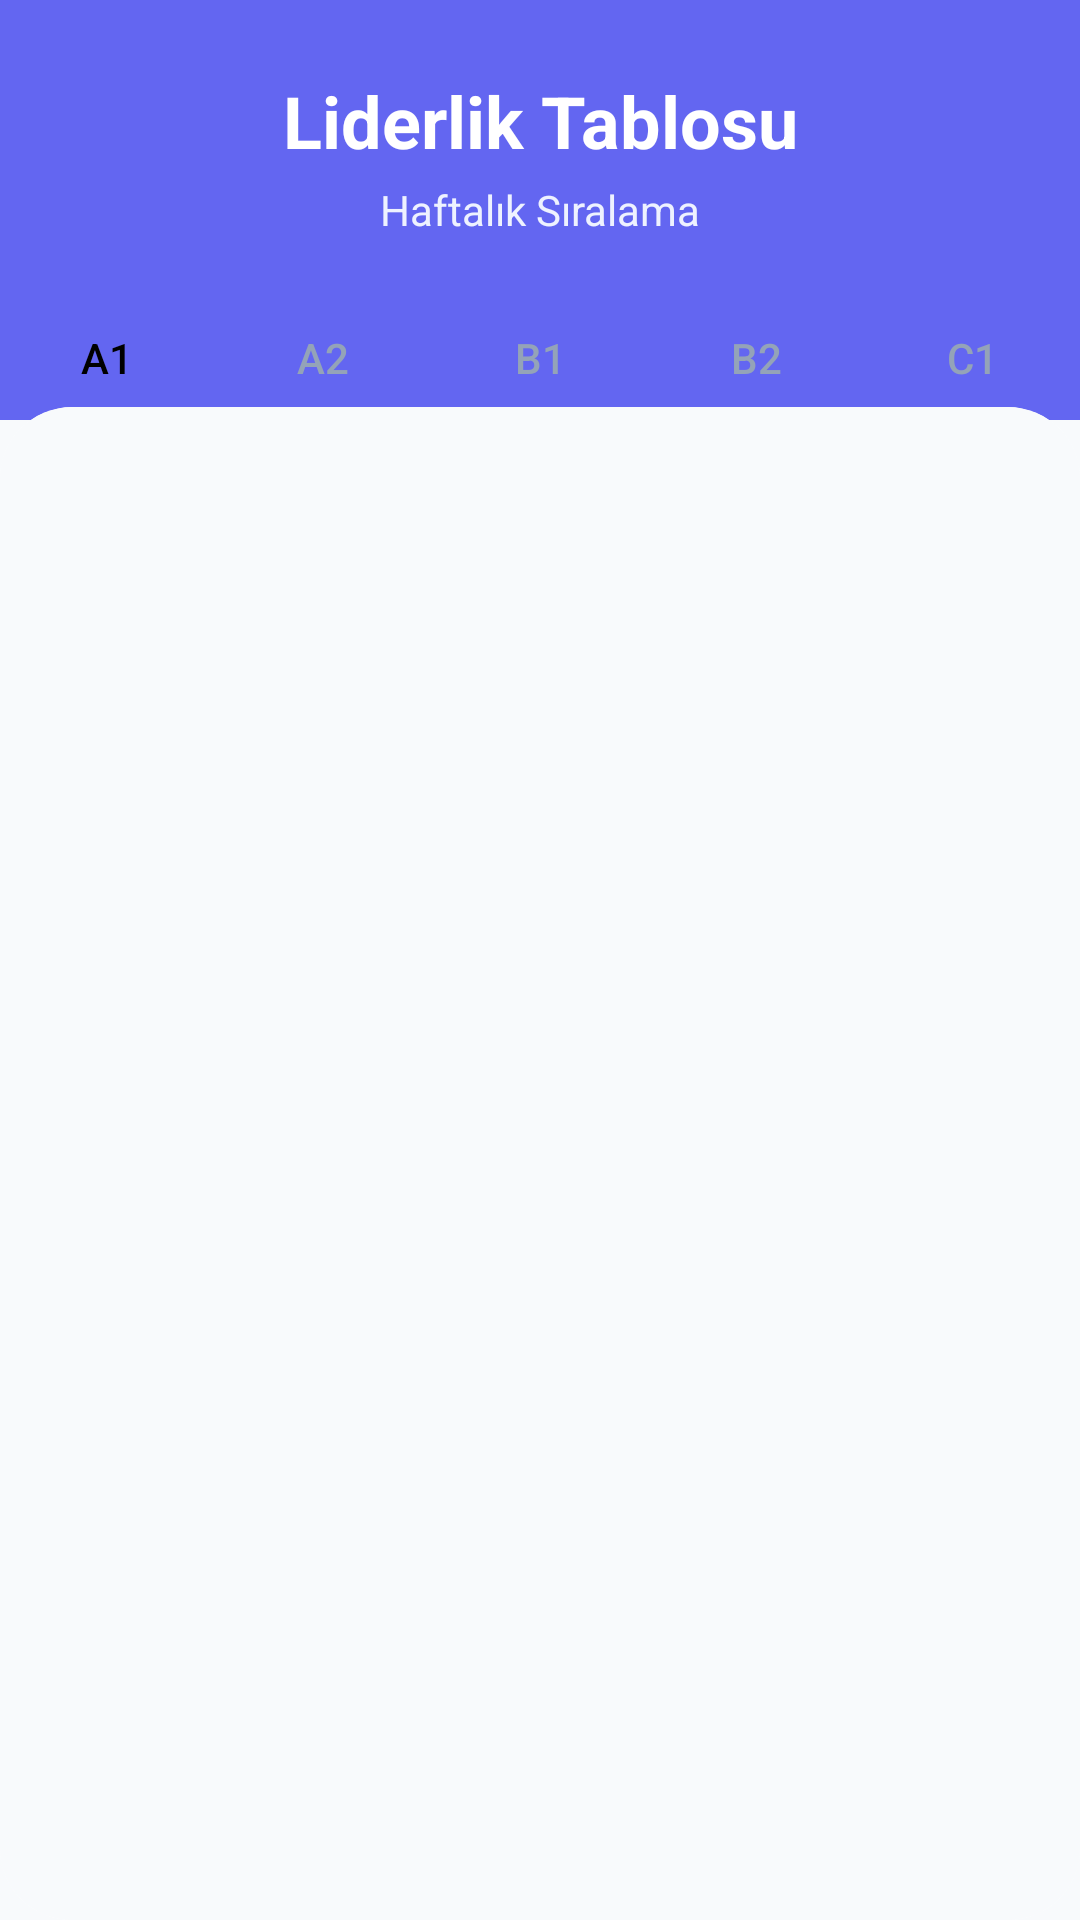

Android layout source for this screen:
<!-- AndroidManifest.xml: application theme Theme.Proje2 -->
<!-- res/layout/fragment_leaderboard.xml -->
<?xml version="1.0" encoding="utf-8"?>
<androidx.constraintlayout.widget.ConstraintLayout xmlns:android="http://schemas.android.com/apk/res/android"
    xmlns:app="http://schemas.android.com/apk/res-auto"
    xmlns:tools="http://schemas.android.com/tools"
    android:layout_width="match_parent"
    android:layout_height="match_parent"
    android:background="@color/bg_main">

    
    <View
        android:id="@+id/headerBg"
        android:layout_width="match_parent"
        android:layout_height="140dp"
        android:background="@color/accent_indigo"
        app:layout_constraintTop_toTopOf="parent" />

    <ImageButton
        android:id="@+id/btnMenu"
        android:layout_width="48dp"
        android:layout_height="48dp"
        android:layout_marginTop="16dp"
        android:layout_marginEnd="16dp"
        android:background="?attr/selectableItemBackgroundBorderless"
        android:src="@drawable/baseline_menu_24"
        app:tint="@color/white"
        app:layout_constraintEnd_toEndOf="parent"
        app:layout_constraintTop_toTopOf="parent" />

    <TextView
        android:id="@+id/tvLeaderboardTitle"
        android:layout_width="wrap_content"
        android:layout_height="wrap_content"
        android:layout_marginTop="24dp"
        android:text="Liderlik Tablosu"
        android:textColor="@color/white"
        android:textSize="24sp"
        android:textStyle="bold"
        app:layout_constraintEnd_toEndOf="parent"
        app:layout_constraintStart_toStartOf="parent"
        app:layout_constraintTop_toTopOf="parent" />

    <TextView
        android:id="@+id/tvWeeklyTitle"
        android:layout_width="wrap_content"
        android:layout_height="wrap_content"
        android:layout_marginTop="4dp"
        android:text="Haftalık Sıralama"
        android:textColor="@color/accent_light"
        android:textSize="14sp"
        app:layout_constraintEnd_toEndOf="parent"
        app:layout_constraintStart_toStartOf="parent"
        app:layout_constraintTop_toBottomOf="@+id/tvLeaderboardTitle" />

    
    <com.google.android.material.tabs.TabLayout
        android:id="@+id/tabLayoutLevels"
        android:layout_width="match_parent"
        android:layout_height="wrap_content"
        android:layout_marginTop="16dp"
        android:background="@android:color/transparent"
        app:layout_constraintTop_toBottomOf="@+id/tvWeeklyTitle"
        app:tabIndicatorColor="@color/tab_selected_color"
        app:tabSelectedTextColor="@color/tab_selected_color"
        app:tabTextColor="@color/slate_light"
        app:tabMode="scrollable"
        app:tabGravity="fill">

        <com.google.android.material.tabs.TabItem
            android:layout_width="wrap_content"
            android:layout_height="wrap_content"
            android:text="A1" />

        <com.google.android.material.tabs.TabItem
            android:layout_width="wrap_content"
            android:layout_height="wrap_content"
            android:text="A2" />

        <com.google.android.material.tabs.TabItem
            android:layout_width="wrap_content"
            android:layout_height="wrap_content"
            android:text="B1" />

        <com.google.android.material.tabs.TabItem
            android:layout_width="wrap_content"
            android:layout_height="wrap_content"
            android:text="B2" />

        <com.google.android.material.tabs.TabItem
            android:layout_width="wrap_content"
            android:layout_height="wrap_content"
            android:text="C1" />

        <com.google.android.material.tabs.TabItem
            android:layout_width="wrap_content"
            android:layout_height="wrap_content"
            android:text="C2" />
    </com.google.android.material.tabs.TabLayout>

    
    <androidx.cardview.widget.CardView
        android:layout_width="match_parent"
        android:layout_height="0dp"
        android:layout_marginTop="-8dp"
        app:cardCornerRadius="24dp"
        app:cardElevation="0dp"
        app:layout_constraintBottom_toBottomOf="parent"
        app:layout_constraintTop_toBottomOf="@+id/tabLayoutLevels">

        <androidx.recyclerview.widget.RecyclerView
            android:id="@+id/rvLeaderboard"
            android:layout_width="match_parent"
            android:layout_height="match_parent"
            android:clipToPadding="false"
            android:paddingTop="16dp"
            android:paddingBottom="80dp"
            android:background="@color/bg_main"
            tools:listitem="@layout/item_leaderboard" />

    </androidx.cardview.widget.CardView>

    <ProgressBar
        android:id="@+id/progressBar"
        android:layout_width="wrap_content"
        android:layout_height="wrap_content"
        android:visibility="gone"
        app:layout_constraintBottom_toBottomOf="parent"
        app:layout_constraintEnd_toEndOf="parent"
        app:layout_constraintStart_toStartOf="parent"
        app:layout_constraintTop_toBottomOf="@+id/tabLayoutLevels" />

</androidx.constraintlayout.widget.ConstraintLayout>
<!-- res/layout/item_leaderboard.xml (included above) -->
<?xml version="1.0" encoding="utf-8"?>
<com.google.android.material.card.MaterialCardView xmlns:android="http://schemas.android.com/apk/res/android"
    xmlns:app="http://schemas.android.com/apk/res-auto"
    android:layout_width="match_parent"
    android:layout_height="wrap_content"
    android:layout_marginHorizontal="16dp"
    android:layout_marginVertical="4dp"
    app:cardCornerRadius="16dp"
    app:cardElevation="0dp"
    app:strokeColor="@color/divider"
    app:strokeWidth="1dp">

    <androidx.constraintlayout.widget.ConstraintLayout
        android:layout_width="match_parent"
        android:layout_height="wrap_content"
        android:padding="12dp">

        <TextView
            android:id="@+id/tvRank"
            android:layout_width="32dp"
            android:layout_height="wrap_content"
            android:gravity="center"
            android:text="1"
            android:textColor="@color/text_primary"
            android:textSize="18sp"
            android:textStyle="bold"
            app:layout_constraintBottom_toBottomOf="parent"
            app:layout_constraintStart_toStartOf="parent"
            app:layout_constraintTop_toTopOf="parent" />

        <com.google.android.material.imageview.ShapeableImageView
            android:id="@+id/ivProfile"
            android:layout_width="48dp"
            android:layout_height="48dp"
            android:layout_marginStart="12dp"
            android:padding="2dp"
            android:src="@drawable/baseline_person_24"
            app:layout_constraintBottom_toBottomOf="parent"
            app:layout_constraintStart_toEndOf="@+id/tvRank"
            app:layout_constraintTop_toTopOf="parent"
            app:shapeAppearanceOverlay="@style/CircleAppearance" />

        <TextView
            android:id="@+id/tvName"
            android:layout_width="0dp"
            android:layout_height="wrap_content"
            android:layout_marginStart="12dp"
            android:layout_marginEnd="12dp"
            android:text="Kullanıcı Adı"
            android:textColor="@color/text_primary"
            android:textSize="16sp"
            android:textStyle="bold"
            app:layout_constraintBottom_toBottomOf="parent"
            app:layout_constraintEnd_toStartOf="@+id/tvScore"
            app:layout_constraintStart_toEndOf="@+id/ivProfile"
            app:layout_constraintTop_toTopOf="parent" />

        <TextView
            android:id="@+id/tvScore"
            android:layout_width="wrap_content"
            android:layout_height="wrap_content"
            android:text="1250"
            android:textColor="@color/accent_indigo"
            android:textSize="16sp"
            android:textStyle="bold"
            app:layout_constraintBottom_toBottomOf="parent"
            app:layout_constraintEnd_toEndOf="parent"
            app:layout_constraintTop_toTopOf="parent" />

        <TextView
            android:id="@+id/tvScoreLabel"
            android:layout_width="wrap_content"
            android:layout_height="wrap_content"
            android:text="kelime"
            android:textColor="@color/slate_light"
            android:textSize="10sp"
            app:layout_constraintEnd_toEndOf="@+id/tvScore"
            app:layout_constraintTop_toBottomOf="@+id/tvScore" />

    </androidx.constraintlayout.widget.ConstraintLayout>
</com.google.android.material.card.MaterialCardView>
<!-- resources referenced by this layout -->
<resources>
  <color name="accent_indigo">#6366F1</color>
  <color name="accent_light">#EEF2FF</color>
  <color name="bg_main">#F8FAFC</color>
  <color name="divider">#E2E8F0</color>
  <color name="slate_light">#94A3B8</color>
  <color name="tab_selected_color">#000000</color>
  <color name="text_primary">#1E293B</color>
  <color name="white">#FFFFFF</color>
  <style name="CircleAppearance">
          <item name="cornerSize">50%</item>
      </style>
  <style name="Theme.Proje2" parent="Base.Theme.Proje2" />
  <style name="Base.Theme.Proje2" parent="Theme.Material3.DayNight.NoActionBar">
          
          <item name="android:windowBackground">@color/bg_main</item>
  
          
          <item name="colorPrimary">@color/slate_dark</item>
          <item name="colorOnPrimary">@color/white</item>
  
          
          <item name="colorAccent">@color/accent_indigo</item>
          <item name="colorSecondary">@color/accent_indigo</item>
          <item name="colorOnSecondary">@color/white</item>
  
          
          <item name="colorSurface">@color/bg_card</item>
          <item name="colorOnSurface">@color/text_primary</item>
      </style>
  <color name="slate_dark">#334155</color>
  <color name="bg_card">#FFFFFF</color>
</resources>
